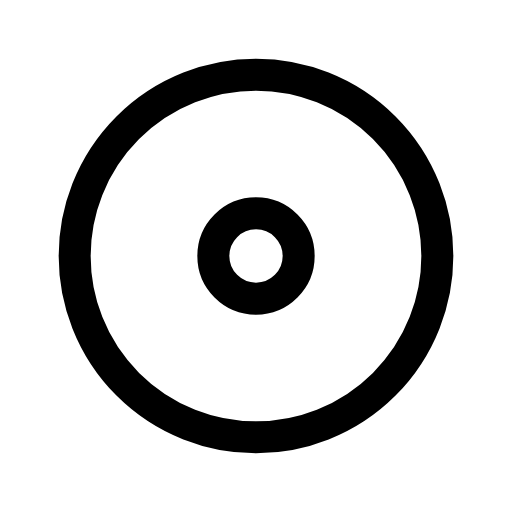
t = 0.00 s
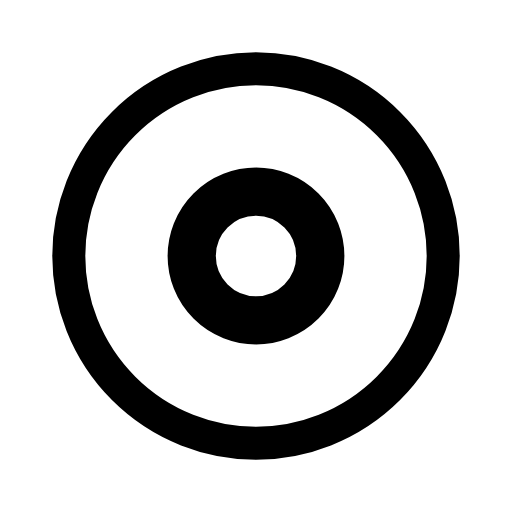
t = 0.16 s
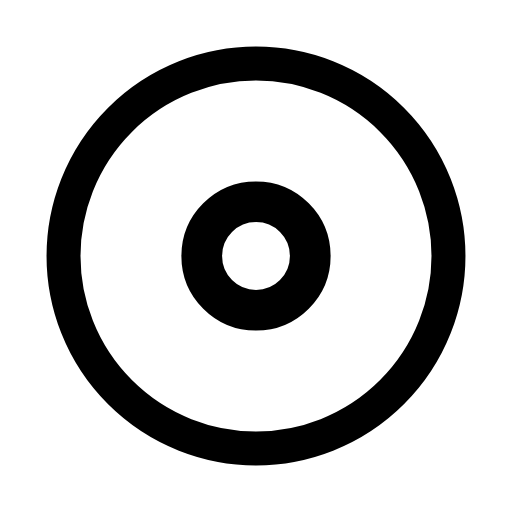
t = 0.24 s
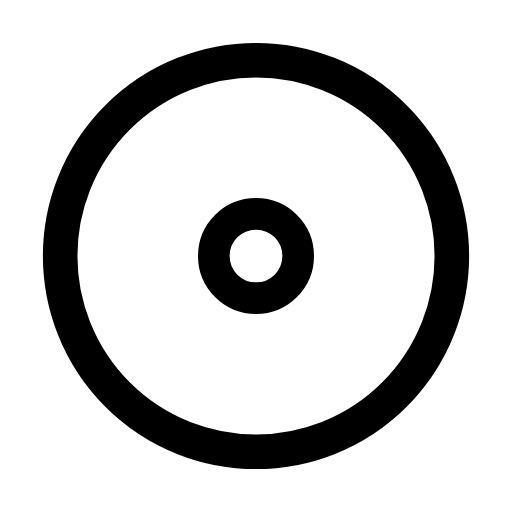
t = 0.36 s
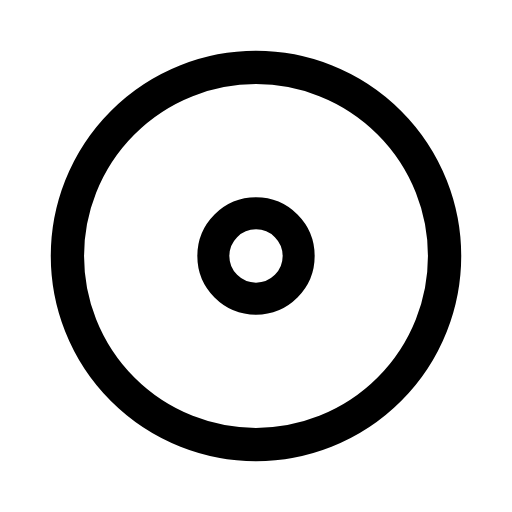
t = 0.58 s
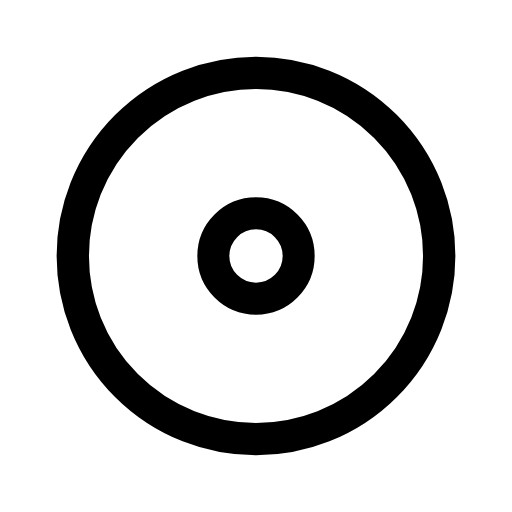
t = 0.69 s

The animated SVG that drew these frames (rendered in a browser with its animation timeline set to each time). Animation: 2 CSS @keyframes rules; one cycle of 0.80 s, repeats indefinitely.

<svg xmlns="http://www.w3.org/2000/svg" viewBox="0 0 24 24" width="24" height="24" class="rd-a-circle-dot" data-rd-animate="hover"><style>.rd-a-circle-dot{overflow:visible}.rd-a-circle-dot *{transform-box:view-box}.rd-a-circle-dot .p0{transform-box:fill-box;transform-origin:center}.rd-a-circle-dot .p1{transform-box:fill-box;transform-origin:center}@media (prefers-reduced-motion:no-preference){.rd-a-circle-dot[data-rd-animate="hover"]:hover .p0,:hover>.rd-a-circle-dot[data-rd-animate="parent"] .p0,.rd-a-circle-dot[data-rd-animate="play"] .p0,.rd-a-circle-dot[data-rd-animate="loop"] .p0{animation:rd-circle-dot-f0 calc(0.8s*var(--rd-speed,1)) ease-in-out;animation-delay:calc((0s + var(--k)*0s)*var(--rd-speed,1))}.rd-a-circle-dot[data-rd-animate="hover"]:hover .p1,:hover>.rd-a-circle-dot[data-rd-animate="parent"] .p1,.rd-a-circle-dot[data-rd-animate="play"] .p1,.rd-a-circle-dot[data-rd-animate="loop"] .p1{animation:rd-circle-dot-f1 calc(0.5s*var(--rd-speed,1)) cubic-bezier(.34,1.3,.5,1);animation-delay:calc((0s + var(--k)*0s)*var(--rd-speed,1))}.rd-a-circle-dot[data-rd-animate="loop"] *{animation-iteration-count:infinite!important}@keyframes rd-circle-dot-f0{0%,100%{scale:1}45%{scale:1.08}}@keyframes rd-circle-dot-f1{0%,100%{scale:1}40%{scale:1.5}}}</style><g fill="none" stroke="currentColor" stroke-linecap="round" stroke-linejoin="round" stroke-width="1.5"><g><g class="p0" style="--k:0;--s:1"><circle cx="12" cy="12" r="8.5"/></g></g><g><g class="p1" style="--k:0;--s:1"><circle cx="12" cy="12" r="2"/></g></g></g></svg>
